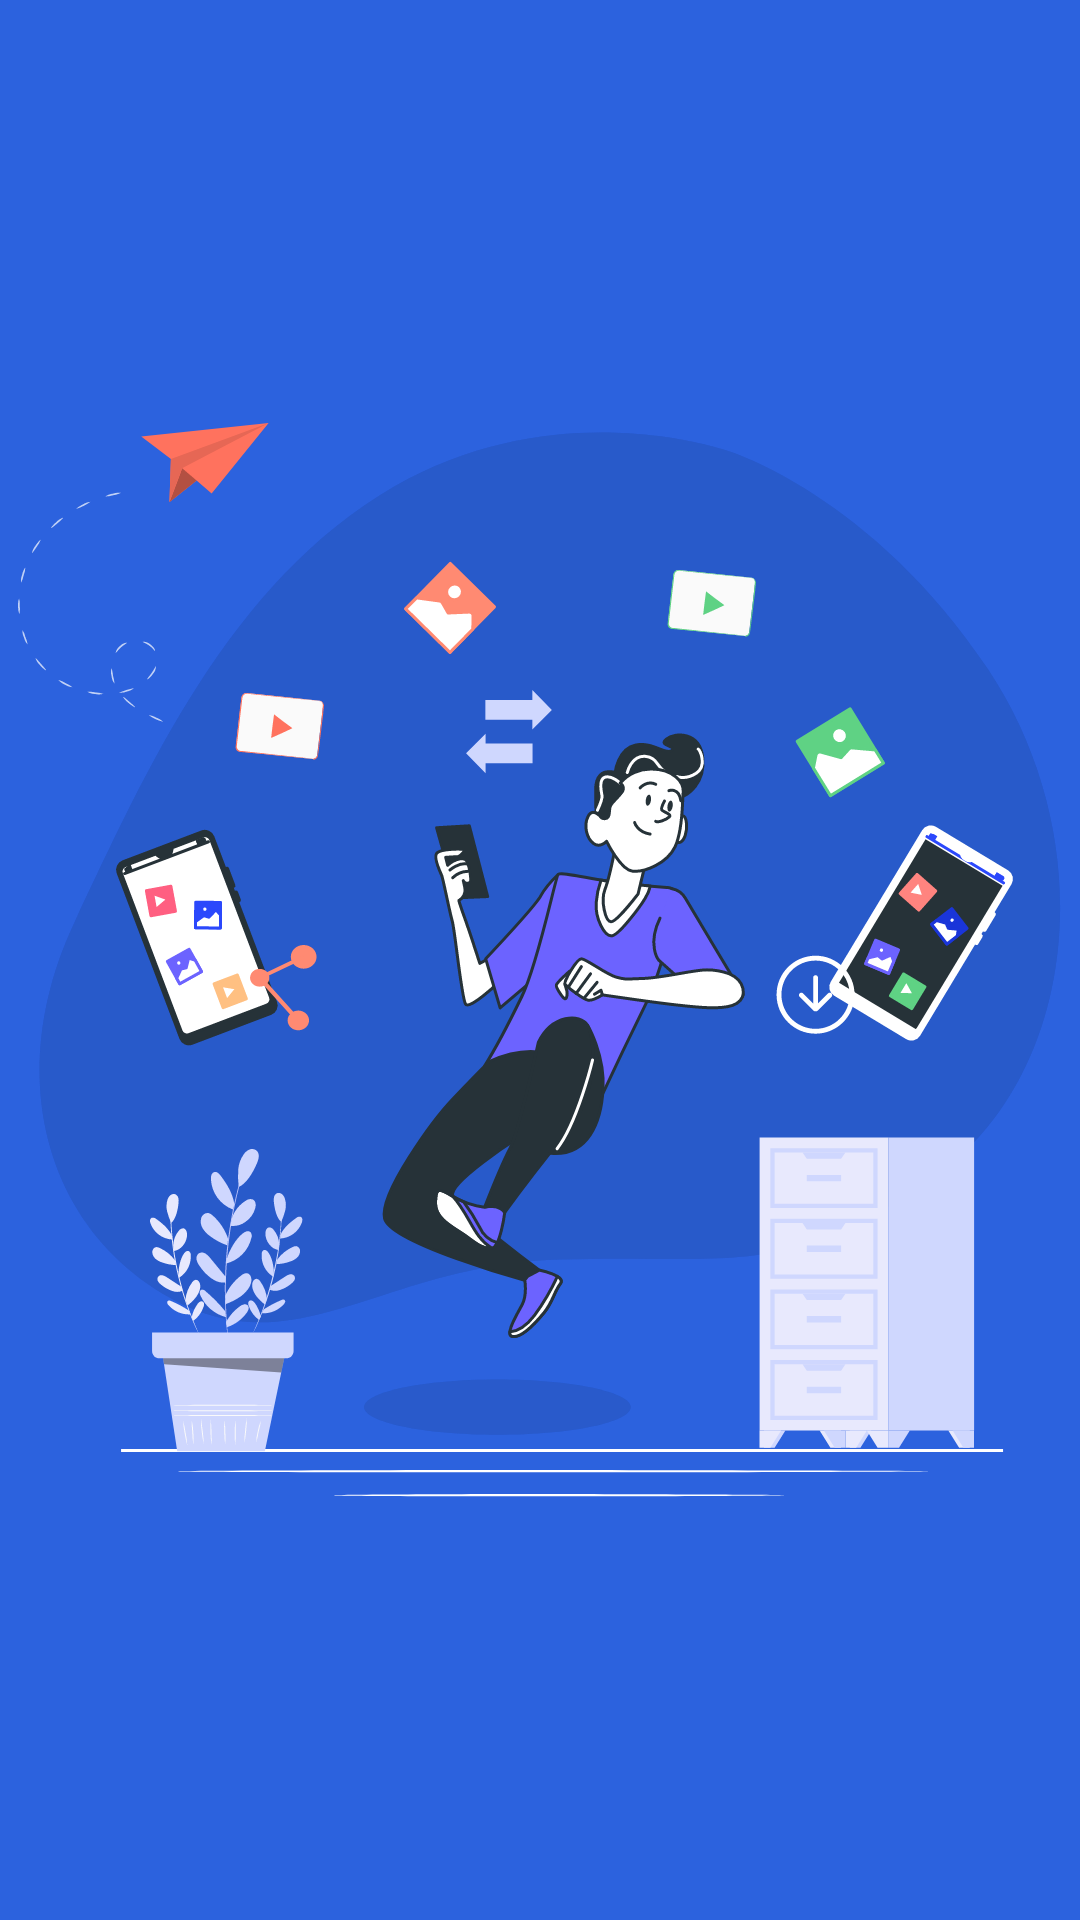

Android layout source for this screen:
<!-- AndroidManifest.xml: application theme AppTheme -->
<!-- res/layout/fragment_intro_first.xml -->
<?xml version="1.0" encoding="utf-8"?>
<FrameLayout xmlns:android="http://schemas.android.com/apk/res/android"
    xmlns:tools="http://schemas.android.com/tools"
    android:layout_width="match_parent"
    android:layout_height="match_parent"
    android:background="@color/blue"
    tools:context=".Fragment.Intro.IntroFirstFragment">

    

    <ImageView
        android:layout_width="wrap_content"
        android:layout_height="wrap_content"
        android:layout_gravity="center"
        android:src="@drawable/ic_intro_first" />

</FrameLayout>
<!-- resources referenced by this layout -->
<resources>
  <color name="blue">#2C62DE</color>
  <!-- drawable ic_intro_first: vector/xml drawable (drawable, 75438 chars, omitted) -->
  <style name="AppTheme" parent="Theme.MaterialComponents.Light.NoActionBar">
          
          <item name="colorPrimary">@color/purple_500</item>
          <item name="colorPrimaryVariant">@color/purple_700</item>
          <item name="colorOnPrimary">@color/white</item>
          
          <item name="colorSecondary">@color/teal_200</item>
          <item name="colorSecondaryVariant">@color/teal_700</item>
          <item name="colorOnSecondary">@color/black</item>
          
          <item name="android:statusBarColor" tools:targetApi="l">?attr/colorPrimaryVariant</item>
          
          <item name="android:windowNoTitle">true</item>
          <item name="android:windowActionBar">false</item>
          <item name="android:fontFamily">@font/roboto_regular</item>
      </style>
  <color name="purple_500">#399DF5</color>
  <color name="purple_700">#338CDC</color>
  <color name="white">#ffffff</color>
  <color name="teal_200">#2C62DE</color>
  <color name="teal_700">#2C62DE</color>
  <color name="black">#000000</color>
</resources>
